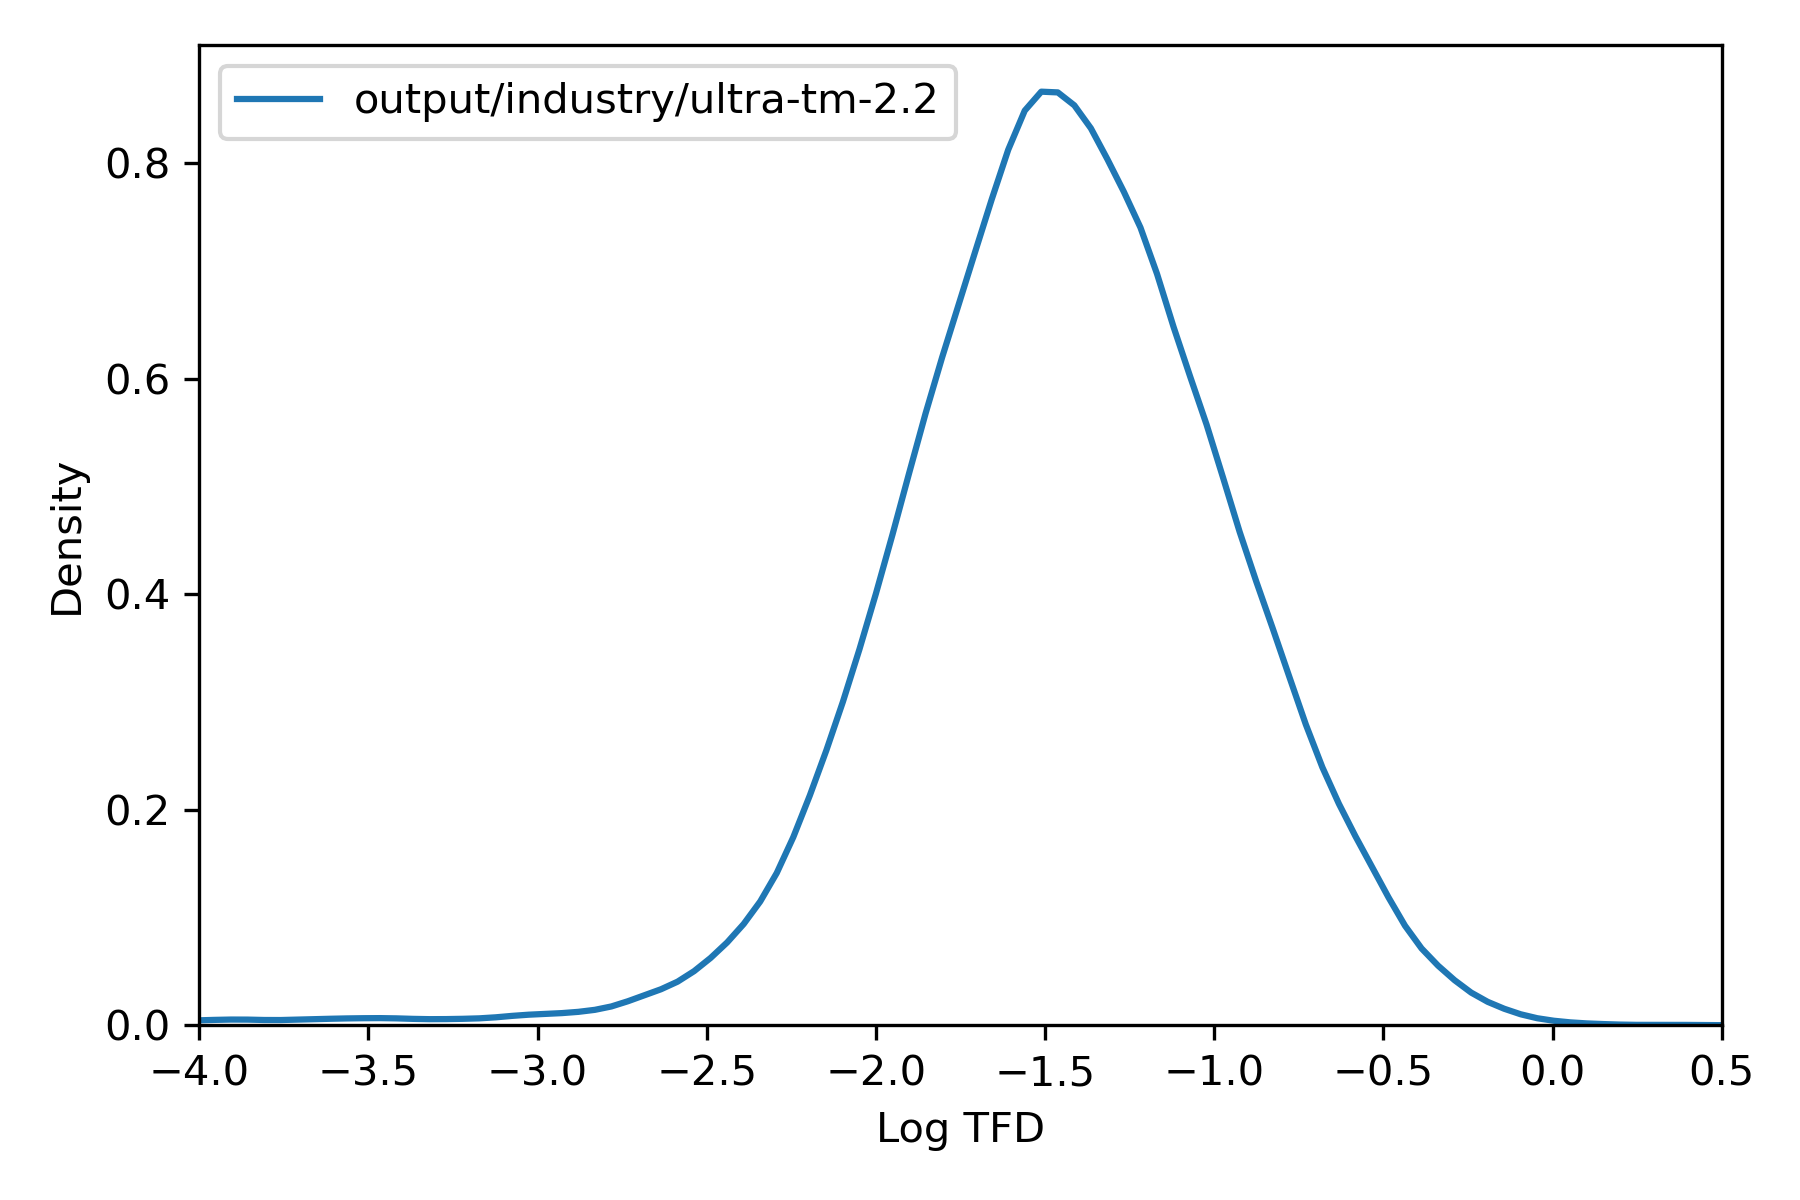

The file beside this chart, header and first rows:
, tfd
36975451, 0.04614
36975452, 0.1372
36975453, 0.009238
36975454, 0.00535
36975455, 0.1353
36975456, 0.01758
36991787, 0.02915
36991788, 0.1154
36991789, 0.0008938
36991790, 5.656362500238245e-05
36991791, 0.02987
36991792, 0.005434
36991793, 0.00585
36991794, 0.005278
36991795, 0.001524
36991796, 0.02673
36987706, 0.119
36987707, 0.03934
36987708, 0.04238
36984387, 0.02811
36984388, 0.02758
36984389, 0.02229
36973916, 0.007573
36973917, 0.03055
36973918, 0.01566
36973919, 0.01671
37014846, 0.124
37014847, 0.2115
37014848, 0.3029
37014849, 0.02626
37014850, 0.01858
37014851, 0.2924
37014852, 0.04406
37014853, 0.3327
36991461, 0.05802
36991462, 0.186
36991463, 0.1142
36991464, 0.09703
36991465, 0.01864
36991466, 0.1803
36991467, 0.02568
36991468, 0.1732
36991469, 0.103
36991470, 0.1094
36969580, 0.01022
36969581, 0.01192
37016997, 0.009354
37015999, 0.02665
37016000, 0.02602
36972482, 0.09605
36972483, 0.03772
36972484, 0.03816
36972485, 3.247099887023884e-05
36972486, 0.03726
36972487, 6.533859319252996e-05
36972488, 9.13602541835841e-05
36972489, 0.0001983
36973802, 0.002442
36973803, 0.01417
37016100, 0.01964
... 75,874 more rows
